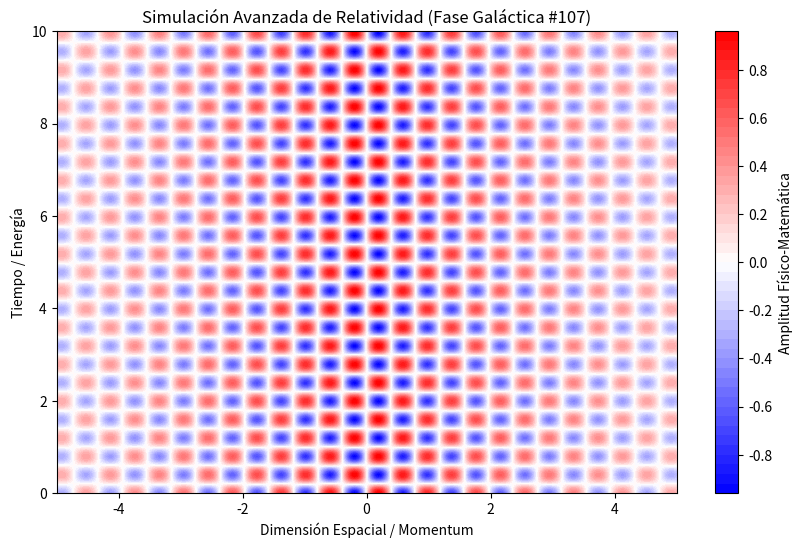

Reproduce this figure in Python.
%matplotlib inline
# Simulación Galáctica: Relatividad - Variante 107
import numpy as np
import matplotlib.pyplot as plt

# Parámetros Físicos Aleatorios
param_1 = 7.981
param_2 = 7.888
param_3 = 0.232

t = np.linspace(0, 10, 500)
x = np.linspace(-5, 5, 500)
X, T = np.meshgrid(x, t)

# Ecuación Base (Avanzada)
Z = np.sin(X * param_1) * np.cos(T * param_2) * np.exp(-np.abs(X) * param_3)

plt.figure(figsize=(10, 6))
plt.contourf(X, T, Z, 50, cmap='bwr')
plt.colorbar(label='Amplitud Físico-Matemática')
plt.title(r'Simulación Avanzada de Relatividad (Fase Galáctica #107)')
plt.xlabel('Dimensión Espacial / Momentum')
plt.ylabel('Tiempo / Energía')
plt.show()
